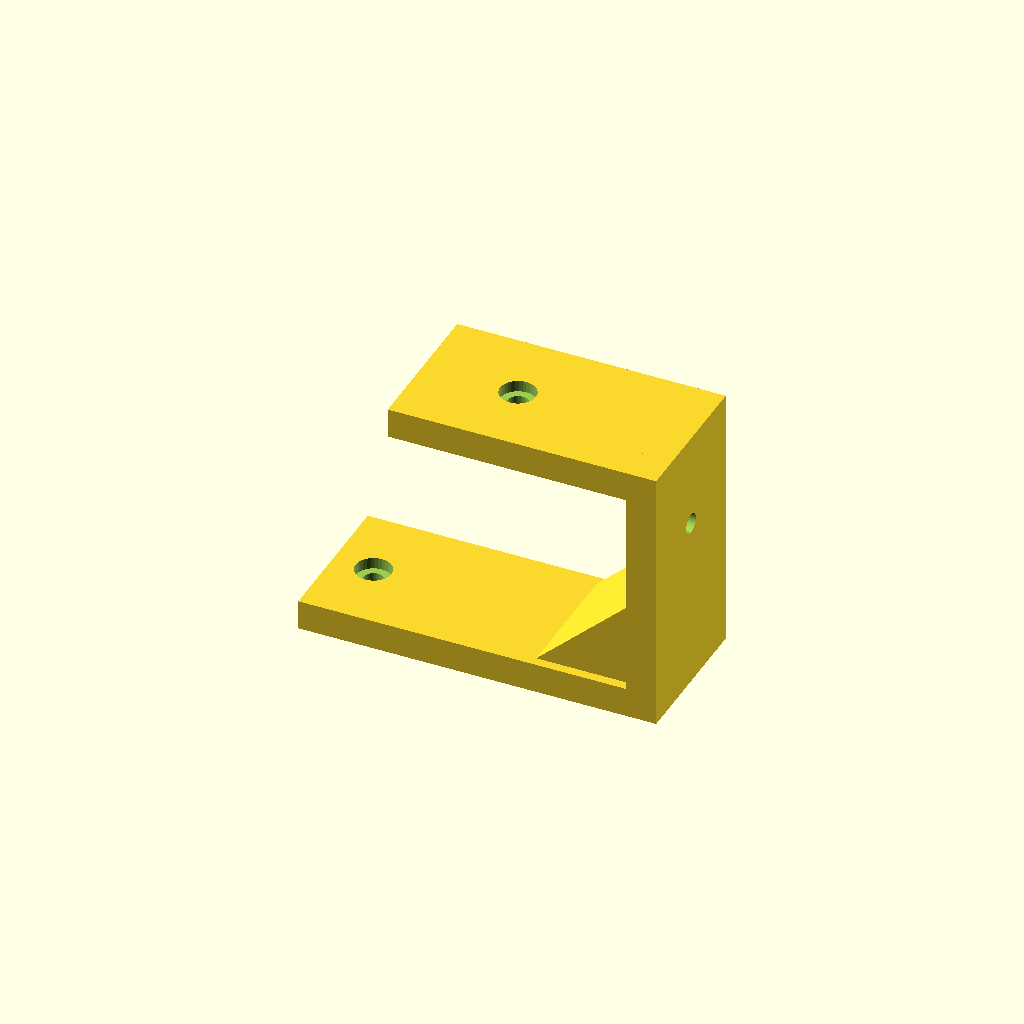
Cell 1: rendered with the file's own defaults.
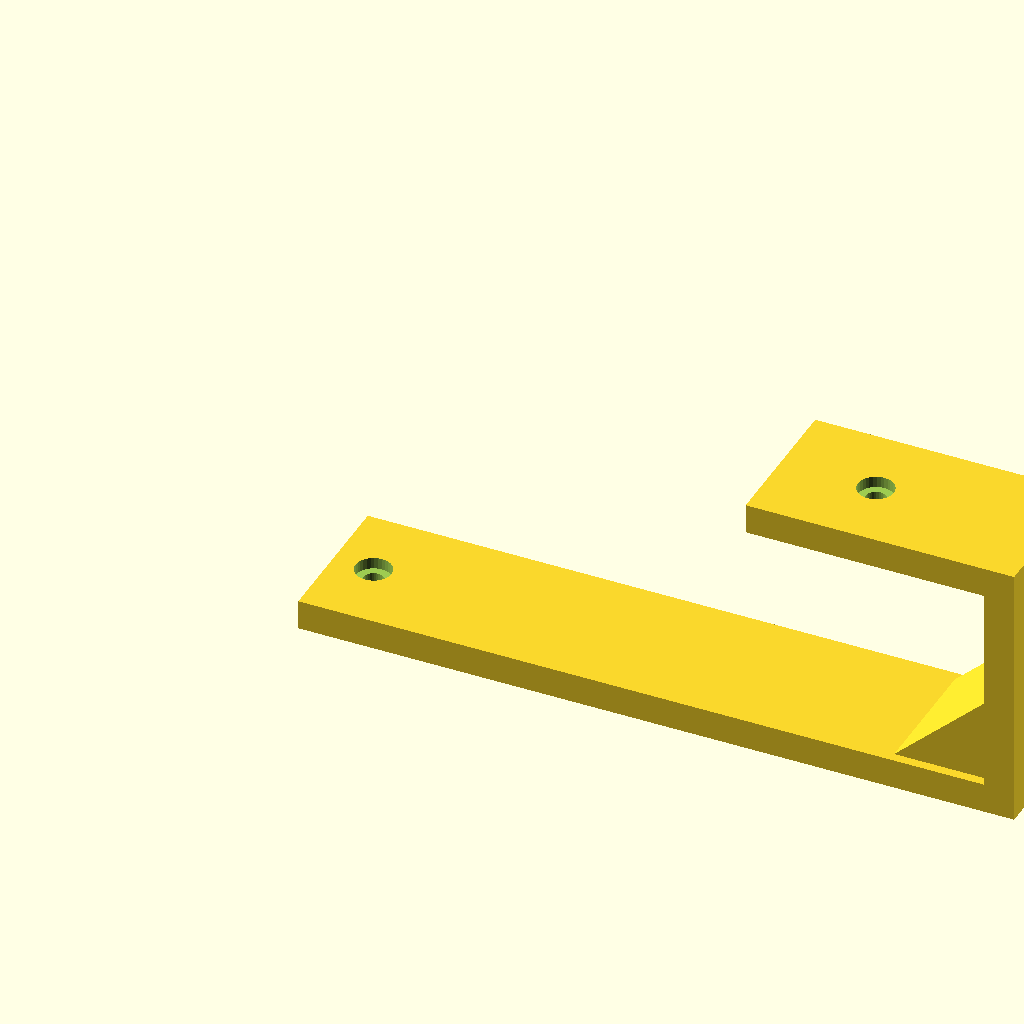
Cell 2: lower_leg = 120 (everything else at default).
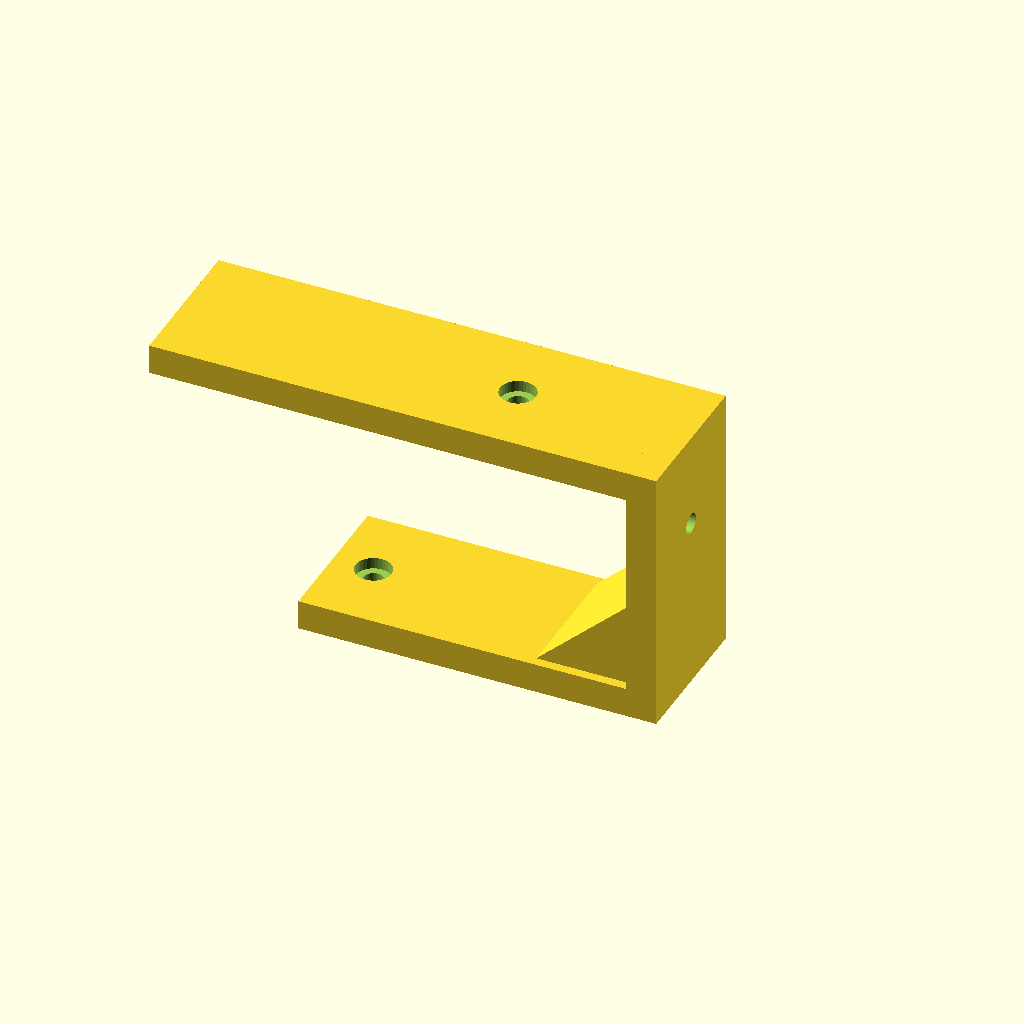
Cell 3: the same model with upper_leg = 80.
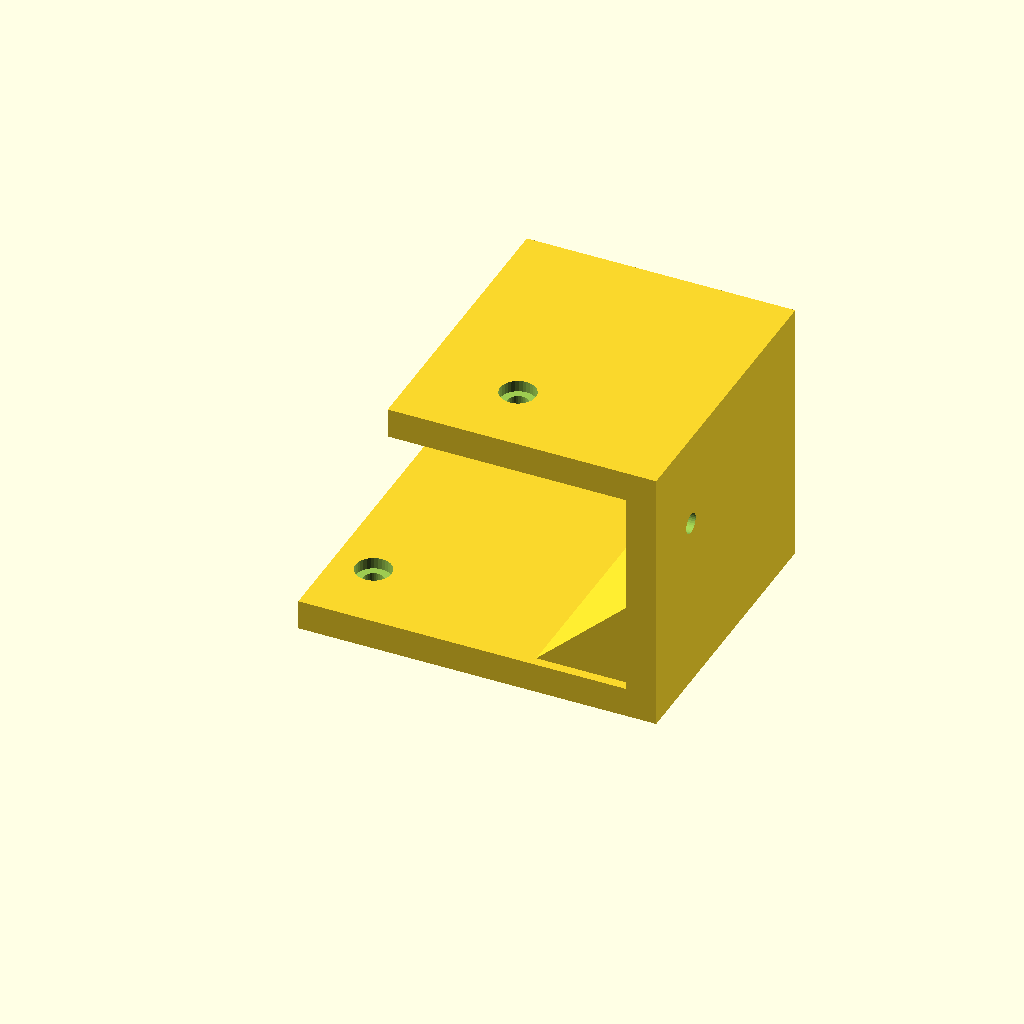
Cell 4: the same model with bracket_w = 50.
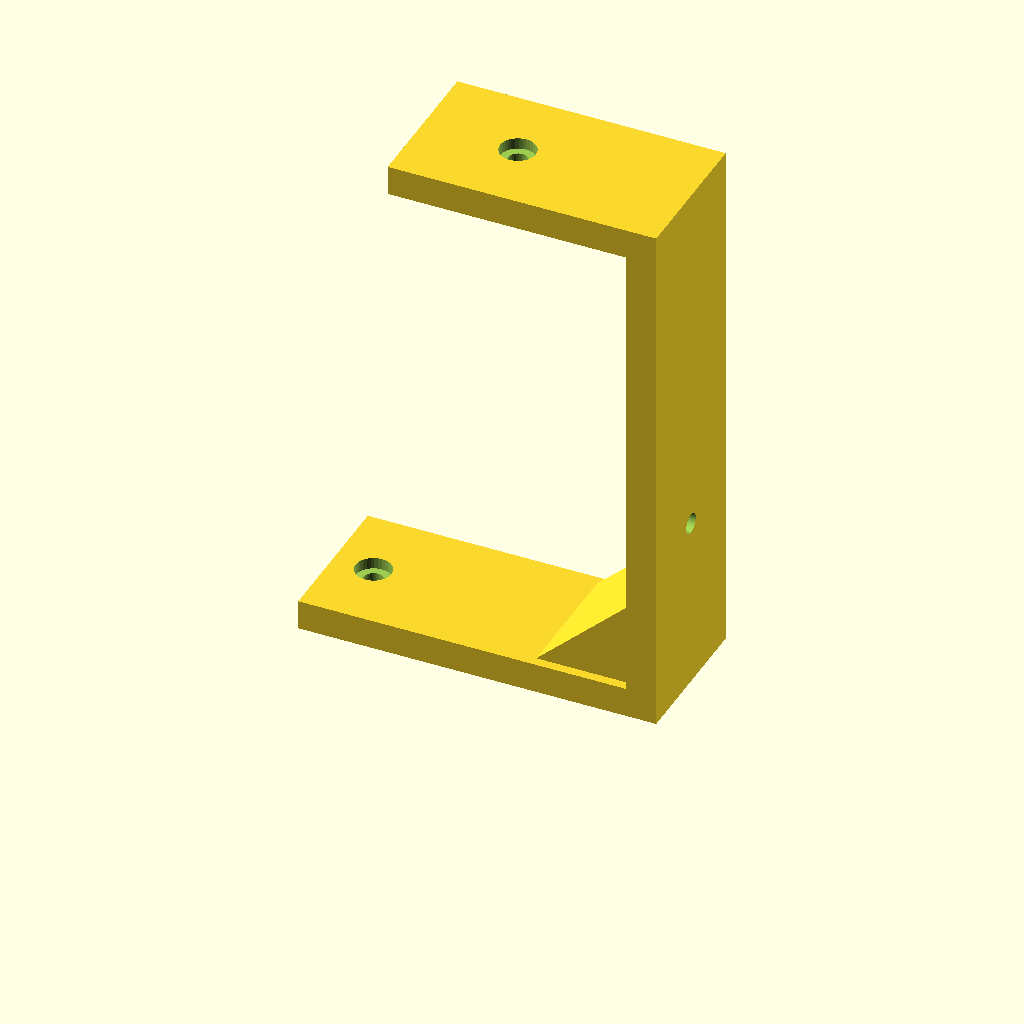
Cell 5: offset_h = 90 (everything else at default).
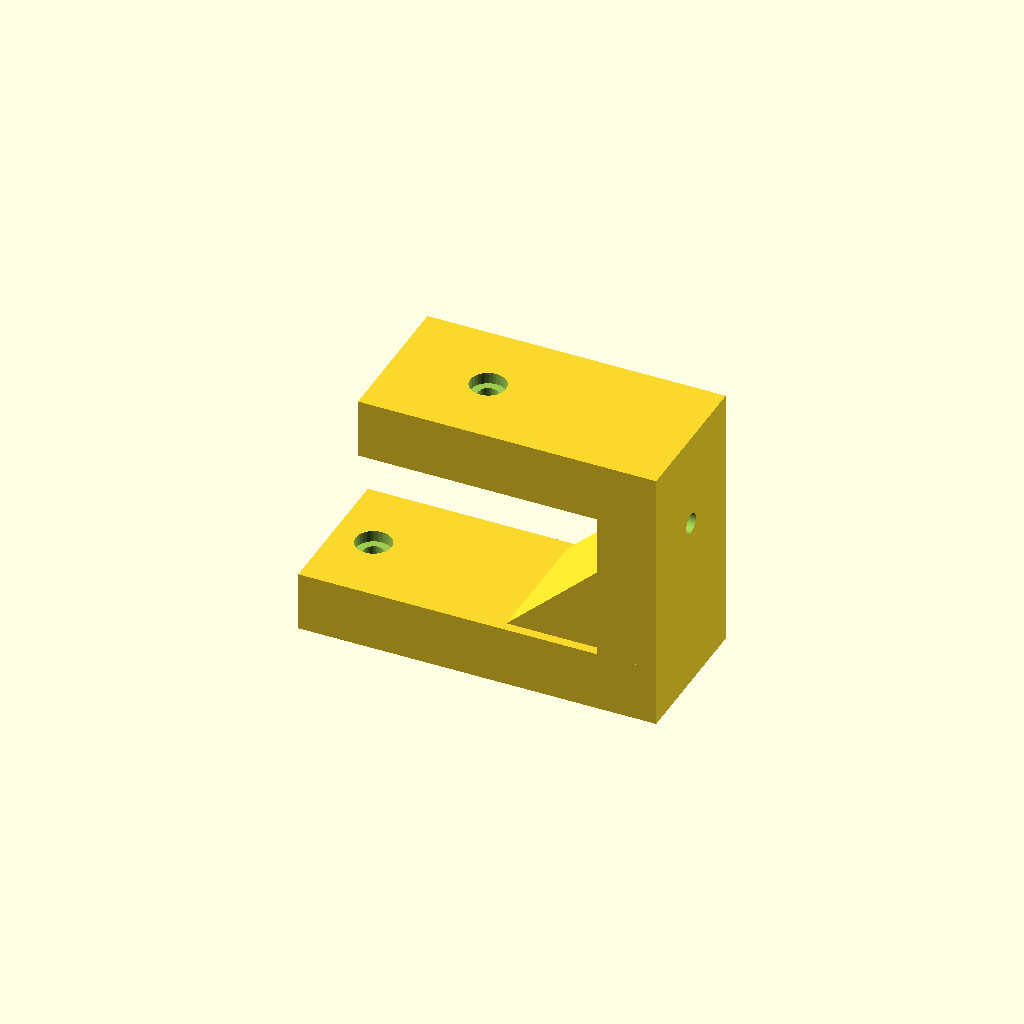
Cell 6: the same model with sheet_t = 10.
All cells are drawn from one camera (rotation 55°, 0°, 25°, orthographic, colour scheme Cornfield), so only the parameter changes between them.
The OpenSCAD source (optional_data/data/gen2/zbrackets/part_0051.scad):
$fn = 32;

// ----------------------------------------------------------------------
// Z-bracket: 60 x 25 x 45 mm
// ----------------------------------------------------------------------

// --- parameters (mm) ---
lower_leg = 60;           // lower foot length, X
upper_leg = 40;           // upper foot length, X
bracket_w = 25;           // bracket width, Y
offset_h = 45;            // overall rise, Z
sheet_t = 5;              // plate thickness
hole_d = 3.4;             // clearance for M3
cb_d = 6;                 // counterbore diameter
cb_h = 1.9;               // counterbore depth
rib_len = 17.6;           // gusset leg
rib_sink = 1.6;           // gusset overlap into the plates

module hole_z(px, py, z0) {
  translate([px, py, z0 - 2.5]) cylinder(h = sheet_t + 5, d = hole_d);
}
module hole_x(py, pz) {
  translate([-2.5, py, pz]) rotate([0, 90, 0]) cylinder(h = sheet_t + 5, d = hole_d);
}
module cb_z(px, py, top_z) {
  translate([px, py, top_z - cb_h]) cylinder(h = cb_h + 0.5, d = cb_d);
}
module cb_x(py, pz) {
  translate([sheet_t - cb_h, py, pz]) rotate([0, -90, 0]) cylinder(h = cb_h + 0.5, d = cb_d);
}
module gusset(x0) {
  translate([x0, bracket_w - rib_sink, 0])
    rotate([90, 0, 0])
      linear_extrude(height = bracket_w - 2 * rib_sink)
        polygon(points = [[rib_sink, sheet_t - rib_sink],
                          [rib_sink, sheet_t - rib_sink + rib_len],
                          [-rib_len, sheet_t - rib_sink]]);
}

difference() {
  union() {
    cube([lower_leg, bracket_w, sheet_t]);
    /* web, overlapping the lower foot */
    translate([lower_leg - sheet_t, 0, 0]) cube([sheet_t, bracket_w, offset_h]);
    /* upper foot, sunk into the web */
    translate([lower_leg - sheet_t - upper_leg, 0, offset_h - sheet_t]) cube([upper_leg + sheet_t, bracket_w, sheet_t]);
    gusset(lower_leg - sheet_t);
  }
  hole_z(6.8, 12.5, 0);
  translate([lower_leg - sheet_t - 24, 0, 0]) hole_z(0, 12.5, offset_h - sheet_t);
  translate([lower_leg - sheet_t, 0, 0]) hole_x(12.5, 29.25);
  cb_z(6.8, 12.5, sheet_t);
  translate([lower_leg - sheet_t - 24, 0, 0]) cb_z(0, 12.5, offset_h);
  translate([lower_leg - sheet_t, 0, 0]) cb_x(12.5, 29.25);
}
Customizer parameters (derived from the source; name, type, default, range or options):
lower_leg: number, default 60
upper_leg: number, default 40
bracket_w: number, default 25
offset_h: number, default 45
sheet_t: number, default 5
hole_d: number, default 3.4
cb_d: number, default 6
cb_h: number, default 1.9
rib_len: number, default 17.6
rib_sink: number, default 1.6
